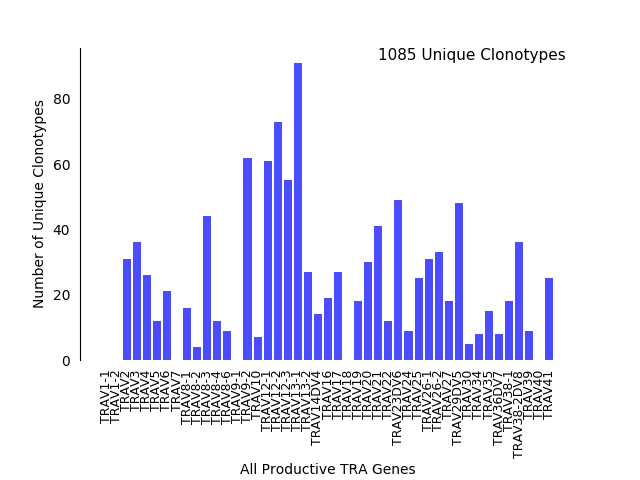

The file beside this chart, header and first rows:
v_hit, Count
TRAV1-1, 0
TRAV1-2, 0
TRAV10, 7
TRAV12-1, 61
TRAV12-2, 73
TRAV12-3, 55
TRAV13-1, 91
TRAV13-2, 27
TRAV14DV4, 14
TRAV16, 19
TRAV17, 27
TRAV18, 0
TRAV19, 18
TRAV2, 31
TRAV20, 30
TRAV21, 41
TRAV22, 12
TRAV23DV6, 49
TRAV24, 9
TRAV25, 25
TRAV26-1, 31
TRAV26-2, 33
TRAV27, 18
TRAV29DV5, 48
TRAV3, 36
TRAV30, 5
TRAV34, 8
TRAV35, 15
TRAV36DV7, 8
TRAV38-1, 18
TRAV38-2DV8, 36
TRAV39, 9
TRAV4, 26
TRAV40, 0
TRAV41, 25
TRAV5, 12
TRAV6, 21
TRAV7, 0
TRAV8-1, 16
TRAV8-2, 4
TRAV8-3, 44
TRAV8-4, 12
TRAV8-6, 9
TRAV9-1, 0
TRAV9-2, 62
Total, 1085
